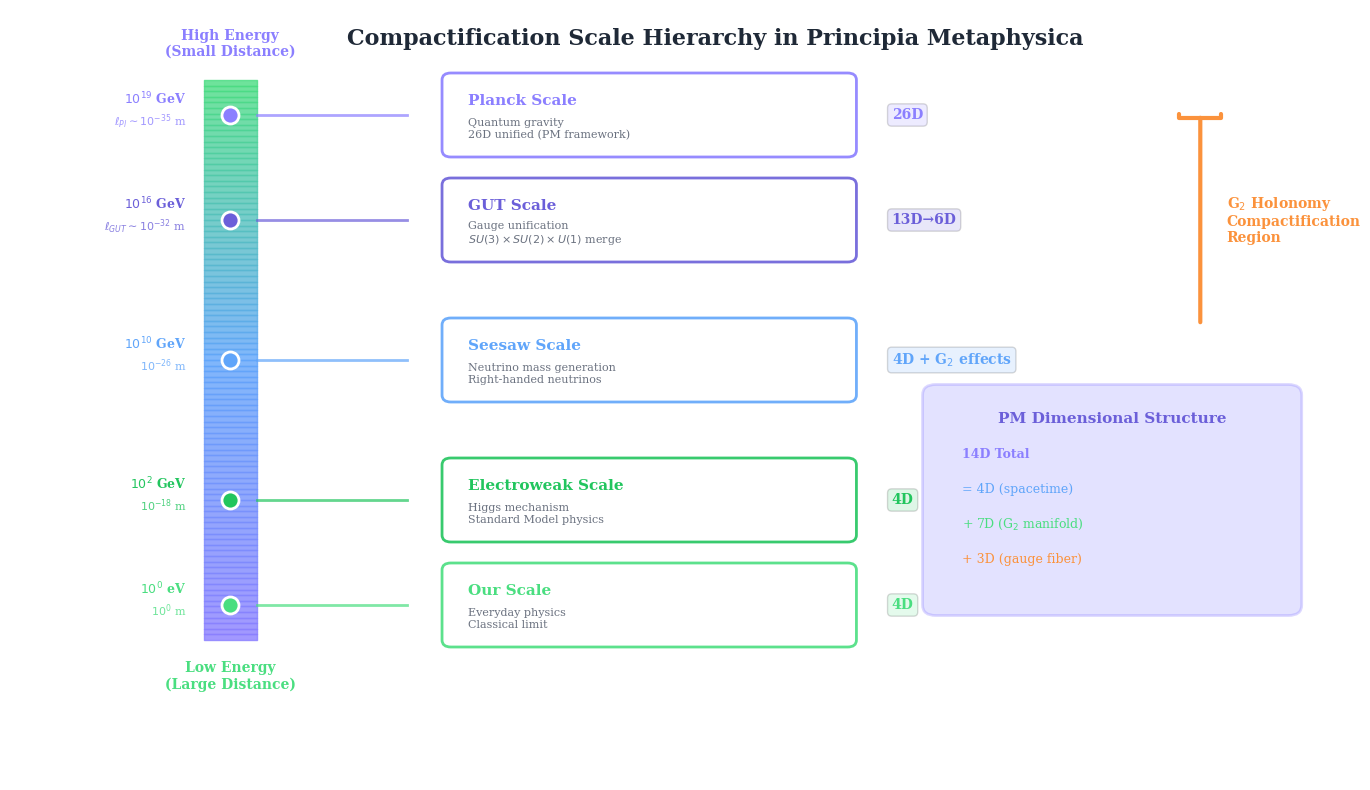

Write Python code to recreate this figure. (Note: this script raises an exception after producing the figure.)
#!/usr/bin/env python3
"""
Compactification Diagrams
==========================

Generates visualizations for compactification concepts in
Principia Metaphysica:
1. compactification-scales.png - Energy/length scale hierarchy
2. expanding-universe.png - Expanding 4D universe from compactified dimensions

Copyright (c) 2025-2026 Andrew Keith Watts. All rights reserved.

Dedicated To:
    My Wife: Elizabeth May Watts
    Our Messiah: Jesus Of Nazareth
"""

import matplotlib.pyplot as plt
import matplotlib.patches as mpatches
from matplotlib.patches import FancyBboxPatch, Circle, Polygon, Arrow, FancyArrowPatch
from matplotlib.lines import Line2D
import numpy as np
from pathlib import Path

# PM color palette
PM_COLORS = {
    "purple": "#8b7fff",
    "blue": "#60a5fa",
    "green": "#4ade80",
    "dark_purple": "#6b5fd9",
    "dark_blue": "#3b82f6",
    "dark_green": "#22c55e",
    "light_purple": "#a5a0ff",
    "light_blue": "#93c5fd",
    "light_green": "#86efac",
    "text": "#1f2937",
    "text_light": "#6b7280",
    "orange": "#fb923c",
    "red": "#f87171",
    "yellow": "#fbbf24",
}


def set_publication_style():
    """Set publication-quality matplotlib style."""
    plt.rcParams.update({
        "font.family": "serif",
        "font.serif": ["Times New Roman", "DejaVu Serif"],
        "text.usetex": False,
        "axes.labelsize": 12,
        "xtick.labelsize": 10,
        "ytick.labelsize": 10,
        "legend.fontsize": 10,
        "figure.dpi": 150,
        "savefig.dpi": 300,
        "axes.grid": False,
        "figure.facecolor": "white",
        "axes.facecolor": "white",
    })


def generate_compactification_scales(output_path: str = "../../images/compactification-scales.png"):
    """
    Generate energy/length scale hierarchy diagram.

    Shows the scale hierarchy from Planck scale down to electroweak scale,
    indicating where different physics becomes relevant:
    - Planck scale: 10^19 GeV / 10^-35 m (quantum gravity, PM: 26D unified)
    - GUT scale: 10^16 GeV / 10^-32 m (gauge unification)
    - Intermediate scale: Compactification becomes important
    - Electroweak scale: 10^2 GeV / 10^-18 m (Standard Model)
    - Our scale: 10^0 eV / 10^0 m (everyday physics, 4D)
    """
    set_publication_style()
    fig, ax = plt.subplots(figsize=(14, 8))
    ax.set_xlim(-1, 14)
    ax.set_ylim(-1, 10)
    ax.axis('off')

    # === Main scale bar ===
    # Vertical scale bar on the left showing energy
    bar_x = 1.5
    bar_bottom, bar_top = 1, 9

    # Energy scale gradient bar
    gradient_colors = [PM_COLORS["purple"], PM_COLORS["blue"], PM_COLORS["green"]]
    for i in range(100):
        y_low = bar_bottom + (bar_top - bar_bottom) * i / 100
        y_high = bar_bottom + (bar_top - bar_bottom) * (i + 1) / 100
        # Interpolate color
        if i < 50:
            t = i / 50
            r1, g1, b1 = int(PM_COLORS["purple"][1:3], 16), int(PM_COLORS["purple"][3:5], 16), int(PM_COLORS["purple"][5:7], 16)
            r2, g2, b2 = int(PM_COLORS["blue"][1:3], 16), int(PM_COLORS["blue"][3:5], 16), int(PM_COLORS["blue"][5:7], 16)
        else:
            t = (i - 50) / 50
            r1, g1, b1 = int(PM_COLORS["blue"][1:3], 16), int(PM_COLORS["blue"][3:5], 16), int(PM_COLORS["blue"][5:7], 16)
            r2, g2, b2 = int(PM_COLORS["green"][1:3], 16), int(PM_COLORS["green"][3:5], 16), int(PM_COLORS["green"][5:7], 16)
        r = int(r1 + t * (r2 - r1))
        g = int(g1 + t * (g2 - g1))
        b = int(b1 + t * (b2 - b1))
        color = f"#{r:02x}{g:02x}{b:02x}"
        ax.fill_between([bar_x - 0.3, bar_x + 0.3], [y_low, y_low], [y_high, y_high],
                       color=color, alpha=0.8)

    # Scale bar labels
    ax.text(bar_x, bar_top + 0.3, "High Energy\n(Small Distance)", fontsize=10, ha='center',
           va='bottom', fontweight='bold', color=PM_COLORS["purple"])
    ax.text(bar_x, bar_bottom - 0.3, "Low Energy\n(Large Distance)", fontsize=10, ha='center',
           va='top', fontweight='bold', color=PM_COLORS["green"])

    # === Key scales with markers and descriptions ===
    scales = [
        {
            "y": 8.5,
            "energy": r"$10^{19}$ GeV",
            "length": r"$\ell_{Pl} \sim 10^{-35}$ m",
            "name": "Planck Scale",
            "description": "Quantum gravity\n26D unified (PM framework)",
            "color": PM_COLORS["purple"],
            "dimensions": "26D",
        },
        {
            "y": 7.0,
            "energy": r"$10^{16}$ GeV",
            "length": r"$\ell_{GUT} \sim 10^{-32}$ m",
            "name": "GUT Scale",
            "description": "Gauge unification\n$SU(3) \\times SU(2) \\times U(1)$ merge",
            "color": PM_COLORS["dark_purple"],
            "dimensions": "13D→6D",
        },
        {
            "y": 5.0,
            "energy": r"$10^{10}$ GeV",
            "length": r"$10^{-26}$ m",
            "name": "Seesaw Scale",
            "description": "Neutrino mass generation\nRight-handed neutrinos",
            "color": PM_COLORS["blue"],
            "dimensions": "4D + G$_2$ effects",
        },
        {
            "y": 3.0,
            "energy": r"$10^{2}$ GeV",
            "length": r"$10^{-18}$ m",
            "name": "Electroweak Scale",
            "description": "Higgs mechanism\nStandard Model physics",
            "color": PM_COLORS["dark_green"],
            "dimensions": "4D",
        },
        {
            "y": 1.5,
            "energy": r"$10^{0}$ eV",
            "length": r"$10^{0}$ m",
            "name": "Our Scale",
            "description": "Everyday physics\nClassical limit",
            "color": PM_COLORS["green"],
            "dimensions": "4D",
        },
    ]

    for scale in scales:
        y = scale["y"]
        color = scale["color"]

        # Marker on bar
        ax.scatter([bar_x], [y], s=150, color=color, zorder=10,
                  edgecolor='white', linewidth=2)

        # Horizontal line extending right
        ax.plot([bar_x + 0.3, 3.5], [y, y], color=color, linewidth=2, alpha=0.7)

        # Energy and length labels (left of bar)
        ax.text(bar_x - 0.5, y + 0.15, scale["energy"], fontsize=9, ha='right',
               color=color, fontweight='bold')
        ax.text(bar_x - 0.5, y - 0.15, scale["length"], fontsize=8, ha='right',
               color=scale["color"], alpha=0.8)

        # Scale name and description box
        box_x = 4
        box_width = 4.5
        ax.add_patch(FancyBboxPatch((box_x, y - 0.5), box_width, 1,
                                     boxstyle="round,pad=0.1",
                                     facecolor='white',
                                     edgecolor=color,
                                     linewidth=2, alpha=0.9))
        ax.text(box_x + 0.2, y + 0.2, scale["name"], fontsize=11,
               fontweight='bold', color=color, va='center')
        ax.text(box_x + 0.2, y - 0.2, scale["description"], fontsize=8,
               color=PM_COLORS["text_light"], va='center')

        # Dimension label (far right)
        ax.text(box_x + box_width + 0.5, y, scale["dimensions"], fontsize=10,
               color=color, fontweight='bold', va='center',
               bbox=dict(boxstyle='round,pad=0.3', facecolor=color, alpha=0.15))

    # === Compactification region annotation ===
    # Bracket showing where compactification happens
    bracket_x = 12.5
    ax.annotate('', xy=(bracket_x, 8.5), xytext=(bracket_x, 5.5),
               arrowprops=dict(arrowstyle='-[', color=PM_COLORS["orange"],
                             lw=3, mutation_scale=15))
    ax.text(bracket_x + 0.3, 7, "G$_2$ Holonomy\nCompactification\nRegion", fontsize=10,
           color=PM_COLORS["orange"], fontweight='bold', va='center')

    # === Dimensional hierarchy box ===
    dim_box_x = 9.5
    dim_box_y = 1.5
    ax.add_patch(FancyBboxPatch((dim_box_x, dim_box_y), 4, 3,
                                 boxstyle="round,pad=0.15",
                                 facecolor=PM_COLORS["light_purple"],
                                 edgecolor=PM_COLORS["purple"],
                                 linewidth=2, alpha=0.3))
    ax.text(dim_box_x + 2, dim_box_y + 2.6, "PM Dimensional Structure", fontsize=11,
           ha='center', fontweight='bold', color=PM_COLORS["dark_purple"])

    dim_info = [
        ("14D Total", PM_COLORS["purple"]),
        ("= 4D (spacetime)", PM_COLORS["blue"]),
        ("+ 7D (G$_2$ manifold)", PM_COLORS["green"]),
        ("+ 3D (gauge fiber)", PM_COLORS["orange"]),
    ]
    for i, (text, color) in enumerate(dim_info):
        ax.text(dim_box_x + 0.3, dim_box_y + 2.1 - i * 0.5, text, fontsize=9,
               color=color, fontweight='bold' if i == 0 else 'normal')

    # === Title ===
    ax.text(7, 9.5, "Compactification Scale Hierarchy in Principia Metaphysica",
           fontsize=16, ha='center', fontweight='bold', color=PM_COLORS["text"])

    plt.tight_layout()

    # Save
    output = Path(__file__).parent / output_path
    output.parent.mkdir(parents=True, exist_ok=True)
    plt.savefig(output, dpi=300, bbox_inches='tight', facecolor='white')
    plt.close()
    print(f"[OK] Compactification scales diagram saved to {output}")
    return str(output)


def generate_expanding_universe(output_path: str = "../../images/expanding-universe.png"):
    """
    Generate diagram showing expanding 4D universe from compactified dimensions.

    Shows:
    - 4D spacetime expanding (Hubble flow)
    - 7D G2 manifold remaining compact at Planck scale
    - How dark energy/cosmological constant emerges
    """
    set_publication_style()
    fig, axes = plt.subplots(1, 2, figsize=(14, 7))

    # === Panel 1: Schematic of expansion ===
    ax1 = axes[0]
    ax1.set_xlim(-6, 6)
    ax1.set_ylim(-6, 6)
    ax1.set_aspect('equal')
    ax1.axis('off')

    # Draw expanding 4D universe (nested circles showing expansion)
    for i, (r, alpha, label) in enumerate([
        (1.5, 0.3, "Early"),
        (3.0, 0.4, "Middle"),
        (4.5, 0.5, "Now"),
    ]):
        circle = Circle((0, 0), r, facecolor=PM_COLORS["light_blue"],
                        edgecolor=PM_COLORS["blue"], linewidth=2, alpha=alpha)
        ax1.add_patch(circle)
        if i < 2:
            ax1.text(r * 0.7, r * 0.7, label, fontsize=9, color=PM_COLORS["dark_blue"],
                    alpha=0.7, style='italic')

    ax1.text(3.5, 3.5, "Now", fontsize=10, color=PM_COLORS["dark_blue"],
            fontweight='bold')

    # Expansion arrows
    arrow_angles = [0, 45, 90, 135, 180, 225, 270, 315]
    for angle in arrow_angles:
        rad = np.radians(angle)
        x_start, y_start = 2.5 * np.cos(rad), 2.5 * np.sin(rad)
        x_end, y_end = 4.2 * np.cos(rad), 4.2 * np.sin(rad)
        ax1.annotate("", xy=(x_end, y_end), xytext=(x_start, y_start),
                    arrowprops=dict(arrowstyle='->', color=PM_COLORS["purple"],
                                   lw=2, alpha=0.7))

    # Center label
    ax1.text(0, 0, "4D\nSpacetime", fontsize=12, ha='center', va='center',
            fontweight='bold', color=PM_COLORS["dark_blue"])

    # Small G2 manifolds at various points (showing they stay compact)
    g2_positions = [
        (1.0, 0), (-0.7, 0.7), (0, -1.0),
        (2.2, 1.0), (-1.5, -1.5), (2.0, -1.8),
        (3.5, 0.5), (-3.0, 2.0), (0.5, 3.2), (-2.5, -2.5),
    ]
    for (gx, gy) in g2_positions:
        # Tiny circle representing G2
        circle = Circle((gx, gy), 0.15, facecolor=PM_COLORS["light_green"],
                        edgecolor=PM_COLORS["green"], linewidth=1, alpha=0.8)
        ax1.add_patch(circle)

    # Legend for G2
    ax1.scatter([], [], s=100, color=PM_COLORS["green"], label='G$_2$ manifold (compact)')
    ax1.legend(loc='upper right', fontsize=9, framealpha=0.9)

    # Annotations
    ax1.text(0, -5.5, "4D expands (Hubble flow)", fontsize=11, ha='center',
            color=PM_COLORS["purple"], fontweight='bold')
    ax1.text(0, -5.9, r"G$_2$ stays compact at $\ell_{Pl}$", fontsize=10, ha='center',
            color=PM_COLORS["green"], style='italic')

    ax1.set_title("Cosmic Expansion with Compact Dimensions", fontsize=14,
                 fontweight='bold', color=PM_COLORS["text"], pad=10)

    # === Panel 2: Scale factor evolution and dark energy ===
    ax2 = axes[1]
    ax2.set_xlim(-1, 11)
    ax2.set_ylim(-1, 9)
    ax2.axis('off')

    # Time axis
    ax2.annotate("", xy=(10, 0.5), xytext=(0, 0.5),
                arrowprops=dict(arrowstyle='->', color=PM_COLORS["text"], lw=2))
    ax2.text(10.3, 0.5, "Time", fontsize=11, va='center', color=PM_COLORS["text"])

    # Scale axis
    ax2.annotate("", xy=(0.5, 8), xytext=(0.5, 0.5),
                arrowprops=dict(arrowstyle='->', color=PM_COLORS["text"], lw=2))
    ax2.text(0.5, 8.3, "Scale", fontsize=11, ha='center', color=PM_COLORS["text"])

    # 4D scale factor (expanding)
    t = np.linspace(0.5, 9.5, 100)
    a_4d = 0.8 + 0.7 * (t - 0.5) ** 0.6  # Approximate expansion curve
    ax2.plot(t, a_4d, color=PM_COLORS["blue"], linewidth=3,
            label='4D Scale Factor $a(t)$')
    ax2.fill_between(t, 0.5, a_4d, color=PM_COLORS["light_blue"], alpha=0.3)

    # 7D G2 scale (constant, compact)
    g2_scale = 1.0
    ax2.plot([0.5, 9.5], [g2_scale, g2_scale], color=PM_COLORS["green"],
            linewidth=3, linestyle='--', label=r'G$_2$ Scale $r_{G_2}$ (constant)')

    # Planck scale reference line
    ax2.plot([0.5, 9.5], [0.7, 0.7], color=PM_COLORS["purple"],
            linewidth=1.5, linestyle=':', alpha=0.7, label=r'$\ell_{Pl}$ (reference)')

    # Time markers
    time_markers = [
        (1.5, "Big\nBang", PM_COLORS["red"]),
        (4.0, "Matter\nDomination", PM_COLORS["orange"]),
        (7.5, "Dark Energy\nDomination", PM_COLORS["purple"]),
    ]
    for (tx, label, color) in time_markers:
        ax2.axvline(x=tx, color=color, linestyle=':', alpha=0.5, linewidth=1)
        y_pos = 0.8 + 0.7 * (tx - 0.5) ** 0.6
        ax2.text(tx, y_pos + 0.7, label, fontsize=8, ha='center',
                color=color, fontweight='bold')

    # Dark energy box
    ax2.add_patch(FancyBboxPatch((5.5, 5), 4, 2.5,
                                  boxstyle="round,pad=0.15",
                                  facecolor='white',
                                  edgecolor=PM_COLORS["purple"],
                                  linewidth=2, alpha=0.95))
    ax2.text(7.5, 7.1, "Dark Energy from G$_2$", fontsize=11, ha='center',
            fontweight='bold', color=PM_COLORS["dark_purple"])
    de_lines = [
        r"$\Lambda_{eff} = c_{G,\Lambda} \cdot \Lambda_{QFT}$",
        r"$w_0 = -1.03 \pm 0.03$",
        r"$w_a = -0.02$",
    ]
    for i, line in enumerate(de_lines):
        ax2.text(7.5, 6.5 - i * 0.45, line, fontsize=9, ha='center',
                color=PM_COLORS["text_light"])

    # Legend
    ax2.legend(loc='upper left', fontsize=9, framealpha=0.9)

    ax2.set_title("Scale Evolution: 4D Expands, G$_2$ Stays Compact", fontsize=14,
                 fontweight='bold', color=PM_COLORS["text"], pad=10)

    # === Main title ===
    fig.suptitle("Expanding Universe from Compactified Higher Dimensions",
                fontsize=16, fontweight='bold', y=1.02, color=PM_COLORS["text"])

    plt.tight_layout()

    # Save
    output = Path(__file__).parent / output_path
    output.parent.mkdir(parents=True, exist_ok=True)
    plt.savefig(output, dpi=300, bbox_inches='tight', facecolor='white')
    plt.close()
    print(f"[OK] Expanding universe diagram saved to {output}")
    return str(output)


def main():
    """Generate all compactification diagrams."""
    print("Generating compactification diagrams...")
    print("=" * 50)

    generate_compactification_scales()
    generate_expanding_universe()

    print("=" * 50)
    print("All compactification diagrams generated successfully!")


if __name__ == "__main__":
    main()
